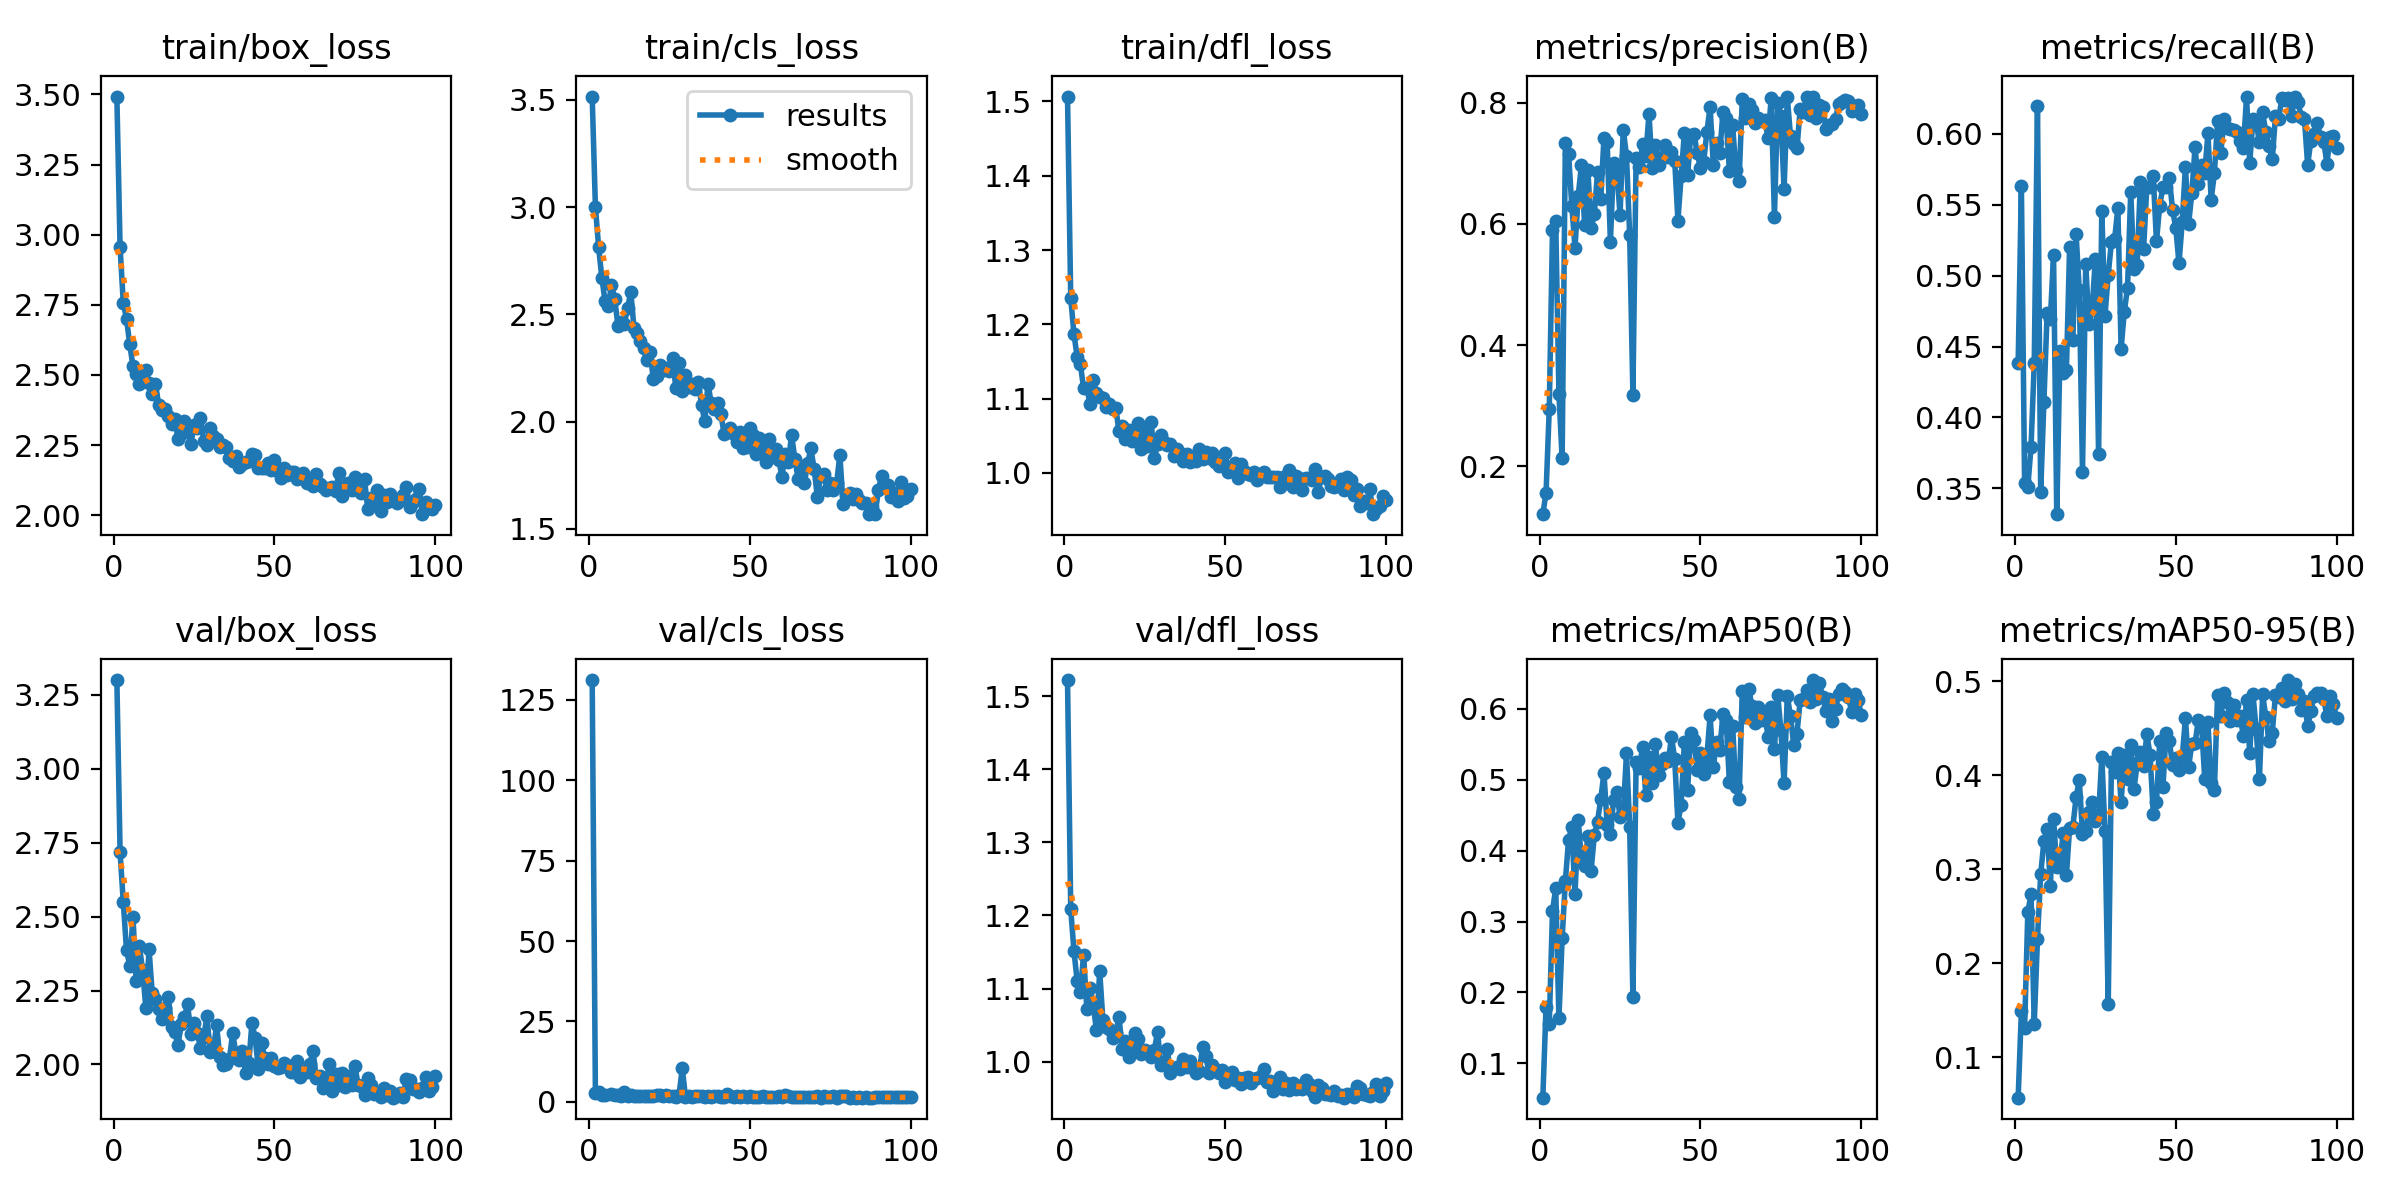

The file beside this chart, header and first rows:
epoch, time, train/box_loss, train/cls_loss, train/dfl_loss, metrics/precision(B), metrics/recall(B), metrics/mAP50(B), metrics/mAP50-95(B), val/box_loss, val/cls_loss, val/dfl_loss, lr/pg0, lr/pg1, lr/pg2
1, 91.08, 3.493, 3.516, 1.507, 0.1212, 0.4381, 0.05153, 0.05698, 3.3, 131.2, 1.522, 0.06705, 0.0003328, 0.0003328
2, 179.4, 2.955, 3.002, 1.235, 0.1565, 0.5632, 0.1797, 0.1491, 2.717, 2.778, 1.209, 0.03405, 0.000666, 0.000666
3, 266.6, 2.756, 2.813, 1.187, 0.2955, 0.3537, 0.1553, 0.1306, 2.548, 3.197, 1.152, 0.001052, 0.0009985, 0.0009985
4, 353, 2.7, 2.671, 1.156, 0.5893, 0.3508, 0.3145, 0.2541, 2.387, 2.052, 1.11, 0.0009978, 0.0009978, 0.0009978
5, 439.7, 2.609, 2.562, 1.146, 0.6054, 0.3791, 0.3469, 0.2738, 2.334, 2.126, 1.095, 0.0009961, 0.0009961, 0.0009961
6, 526.5, 2.532, 2.541, 1.114, 0.3194, 0.4381, 0.1633, 0.1357, 2.5, inf, 1.146, 0.0009939, 0.0009939, 0.0009939
7, 612.8, 2.503, 2.638, 1.114, 0.2133, 0.62, 0.2763, 0.2258, 2.283, 2.304, 1.072, 0.0009912, 0.0009912, 0.0009912
8, 698.8, 2.467, 2.573, 1.093, 0.734, 0.3471, 0.3571, 0.2947, 2.4, 2.034, 1.1, 0.0009881, 0.0009881, 0.0009881
9, 785.9, 2.478, 2.448, 1.125, 0.7155, 0.4107, 0.4154, 0.3297, 2.319, 1.97, 1.077, 0.0009844, 0.0009844, 0.0009844
10, 873.2, 2.517, 2.465, 1.108, 0.6304, 0.4736, 0.4329, 0.3433, 2.191, 1.816, 1.043, 0.0009803, 0.0009803, 0.0009803
11, 959.8, 2.472, 2.456, 1.103, 0.5608, 0.4692, 0.3381, 0.2826, 2.389, 3.001, 1.124, 0.0009758, 0.0009758, 0.0009758
12, 1045, 2.432, 2.53, 1.1, 0.6466, 0.5144, 0.4433, 0.3536, 2.24, 1.838, 1.057, 0.0009707, 0.0009707, 0.0009707
13, 1132, 2.468, 2.606, 1.088, 0.6971, 0.3317, 0.3868, 0.3022, 2.222, 2.036, 1.048, 0.0009652, 0.0009652, 0.0009652
14, 1218, 2.394, 2.436, 1.093, 0.5978, 0.4465, 0.3782, 0.3062, 2.188, 1.875, 1.044, 0.0009593, 0.0009593, 0.0009593
15, 1305, 2.376, 2.411, 1.086, 0.6889, 0.4315, 0.421, 0.3388, 2.155, 1.875, 1.032, 0.0009529, 0.0009529, 0.0009529
16, 1392, 2.379, 2.374, 1.088, 0.5934, 0.4335, 0.3716, 0.2938, 2.191, 1.932, 1.039, 0.000946, 0.000946, 0.000946
17, 1479, 2.352, 2.343, 1.056, 0.6165, 0.5203, 0.4214, 0.3445, 2.229, 1.731, 1.061, 0.0009388, 0.0009388, 0.0009388
18, 1565, 2.323, 2.286, 1.064, 0.6849, 0.4549, 0.441, 0.345, 2.127, 1.86, 1.017, 0.0009311, 0.0009311, 0.0009311
19, 1652, 2.344, 2.326, 1.046, 0.6414, 0.5297, 0.4722, 0.3765, 2.109, 1.728, 1.029, 0.0009229, 0.0009229, 0.0009229
20, 1740, 2.273, 2.198, 1.058, 0.7411, 0.4896, 0.5099, 0.395, 2.066, 1.843, 1.006, 0.0009144, 0.0009144, 0.0009144
21, 1827, 2.288, 2.213, 1.043, 0.7359, 0.3616, 0.4355, 0.3381, 2.135, 2.135, 1.018, 0.0009055, 0.0009055, 0.0009055
22, 1914, 2.337, 2.263, 1.055, 0.5703, 0.5084, 0.4237, 0.3405, 2.16, 2.025, 1.039, 0.0008961, 0.0008961, 0.0008961
23, 2001, 2.315, 2.243, 1.067, 0.7003, 0.4657, 0.4721, 0.3606, 2.203, 1.849, 1.031, 0.0008864, 0.0008864, 0.0008864
24, 2087, 2.253, 2.25, 1.032, 0.6905, 0.4766, 0.4824, 0.3712, 2.104, 2.027, 1.01, 0.0008763, 0.0008763, 0.0008763
25, 2174, 2.323, 2.235, 1.058, 0.6143, 0.5118, 0.4479, 0.3517, 2.139, 1.812, 1.017, 0.0008658, 0.0008658, 0.0008658
26, 2260, 2.312, 2.297, 1.037, 0.7558, 0.3743, 0.4524, 0.3569, 2.106, 1.951, 1.011, 0.000855, 0.000855, 0.000855
27, 2347, 2.348, 2.157, 1.068, 0.7128, 0.5457, 0.537, 0.4196, 2.056, 1.58, 1.006, 0.0008439, 0.0008439, 0.0008439
28, 2433, 2.265, 2.272, 1.02, 0.5815, 0.4718, 0.4339, 0.3407, 2.092, 2.124, 1.016, 0.0008323, 0.0008323, 0.0008323
29, 2520, 2.251, 2.144, 1.039, 0.3185, 0.5006, 0.1935, 0.1565, 2.163, 10.38, 1.041, 0.0008205, 0.0008205, 0.0008205
30, 2608, 2.31, 2.217, 1.051, 0.7092, 0.5238, 0.5253, 0.4146, 2.041, 1.638, 0.9952, 0.0008084, 0.0008084, 0.0008084
31, 2695, 2.284, 2.16, 1.041, 0.6932, 0.5258, 0.5167, 0.4032, 2.048, 1.662, 0.9981, 0.000796, 0.000796, 0.000796
32, 2782, 2.271, 2.177, 1.038, 0.7311, 0.5479, 0.5457, 0.4234, 2.134, 1.519, 1.017, 0.0007832, 0.0007832, 0.0007832
33, 2871, 2.243, 2.153, 1.039, 0.7129, 0.4484, 0.4778, 0.3719, 2.024, 1.8, 0.9839, 0.0007702, 0.0007702, 0.0007702
34, 2959, 2.249, 2.187, 1.023, 0.7814, 0.4746, 0.5321, 0.4214, 1.998, 1.786, 0.9915, 0.000757, 0.000757, 0.000757
35, 3046, 2.242, 2.077, 1.032, 0.693, 0.4914, 0.4951, 0.3961, 2.002, 1.726, 0.9925, 0.0007435, 0.0007435, 0.0007435
36, 3132, 2.203, 2.004, 1.027, 0.7297, 0.5592, 0.5497, 0.4321, 2.019, 1.537, 0.9897, 0.0007297, 0.0007297, 0.0007297
37, 3219, 2.194, 2.177, 1.016, 0.6972, 0.5049, 0.5061, 0.3855, 2.105, 1.739, 1.004, 0.0007158, 0.0007158, 0.0007158
38, 3306, 2.209, 2.086, 1.026, 0.7102, 0.5078, 0.5227, 0.4127, 2.038, 1.6, 0.9923, 0.0007016, 0.0007016, 0.0007016
39, 3393, 2.171, 2.06, 1.015, 0.7305, 0.5663, 0.5303, 0.4246, 2.014, 1.894, 1.001, 0.0006872, 0.0006872, 0.0006872
40, 3480, 2.181, 2.087, 1.017, 0.7104, 0.519, 0.5258, 0.4102, 2.044, 1.664, 0.9913, 0.0006727, 0.0006727, 0.0006727
41, 3567, 2.19, 2.038, 1.016, 0.7192, 0.5628, 0.5604, 0.4438, 1.972, 1.538, 0.9841, 0.000658, 0.000658, 0.000658
42, 3654, 2.193, 1.943, 1.032, 0.7037, 0.5626, 0.5288, 0.422, 2.003, 1.501, 0.9876, 0.0006431, 0.0006431, 0.0006431
43, 3741, 2.217, 1.95, 1.019, 0.6057, 0.5703, 0.4395, 0.3594, 2.14, 2.295, 1.02, 0.0006281, 0.0006281, 0.0006281
44, 3827, 2.216, 1.968, 1.028, 0.6788, 0.5242, 0.465, 0.3716, 2.089, 1.883, 1.008, 0.000613, 0.000613, 0.000613
45, 3914, 2.169, 1.944, 1.021, 0.7504, 0.5495, 0.5532, 0.4365, 1.986, 1.511, 0.9843, 0.0005978, 0.0005978, 0.0005978
46, 4001, 2.167, 1.905, 1.027, 0.68, 0.5622, 0.4854, 0.3872, 2.071, 1.769, 0.9951, 0.0005824, 0.0005824, 0.0005824
47, 4088, 2.167, 1.949, 1.015, 0.7467, 0.5626, 0.5656, 0.4456, 2.021, 1.513, 0.9899, 0.000567, 0.000567, 0.000567
48, 4175, 2.186, 1.879, 1.01, 0.7482, 0.5688, 0.5561, 0.4365, 2.003, 1.705, 0.9845, 0.0005516, 0.0005516, 0.0005516
49, 4262, 2.162, 1.88, 1.012, 0.7169, 0.5465, 0.5141, 0.4105, 2.021, 1.635, 0.989, 0.0005361, 0.0005361, 0.0005361
50, 4349, 2.197, 1.97, 1.026, 0.6916, 0.5337, 0.5379, 0.4183, 1.995, 1.684, 0.9714, 0.0005205, 0.0005205, 0.0005205
51, 4435, 2.158, 1.938, 1.001, 0.7026, 0.5087, 0.5085, 0.4053, 1.988, 1.608, 0.9793, 0.000505, 0.000505, 0.000505
52, 4522, 2.134, 1.851, 1.006, 0.7518, 0.5376, 0.5322, 0.4191, 1.991, 1.604, 0.9856, 0.0004895, 0.0004895, 0.0004895
53, 4609, 2.169, 1.922, 1.014, 0.7932, 0.577, 0.5906, 0.4607, 2.005, 1.464, 0.9749, 0.0004739, 0.0004739, 0.0004739
54, 4695, 2.144, 1.868, 0.9928, 0.6974, 0.5367, 0.518, 0.4093, 1.997, 1.791, 0.9777, 0.0004584, 0.0004584, 0.0004584
55, 4783, 2.154, 1.813, 1.012, 0.734, 0.5584, 0.5529, 0.4335, 1.973, 1.649, 0.9696, 0.000443, 0.000443, 0.000443
56, 4872, 2.155, 1.918, 1.003, 0.717, 0.5909, 0.5424, 0.434, 1.973, 1.55, 0.9774, 0.0004276, 0.0004276, 0.0004276
57, 4960, 2.127, 1.835, 0.9987, 0.7843, 0.5646, 0.5928, 0.4589, 2.012, 1.541, 0.9788, 0.0004122, 0.0004122, 0.0004122
58, 5048, 2.141, 1.872, 0.997, 0.774, 0.5781, 0.5837, 0.4545, 1.956, 1.502, 0.9705, 0.000397, 0.000397, 0.000397
59, 5135, 2.149, 1.822, 1.001, 0.6874, 0.5721, 0.4963, 0.3963, 1.979, 1.807, 0.9766, 0.0003819, 0.0003819, 0.0003819
60, 5223, 2.115, 1.744, 0.9901, 0.7629, 0.6004, 0.5763, 0.4567, 1.975, 1.55, 0.9769, 0.0003669, 0.0003669, 0.0003669
... 40 more rows
